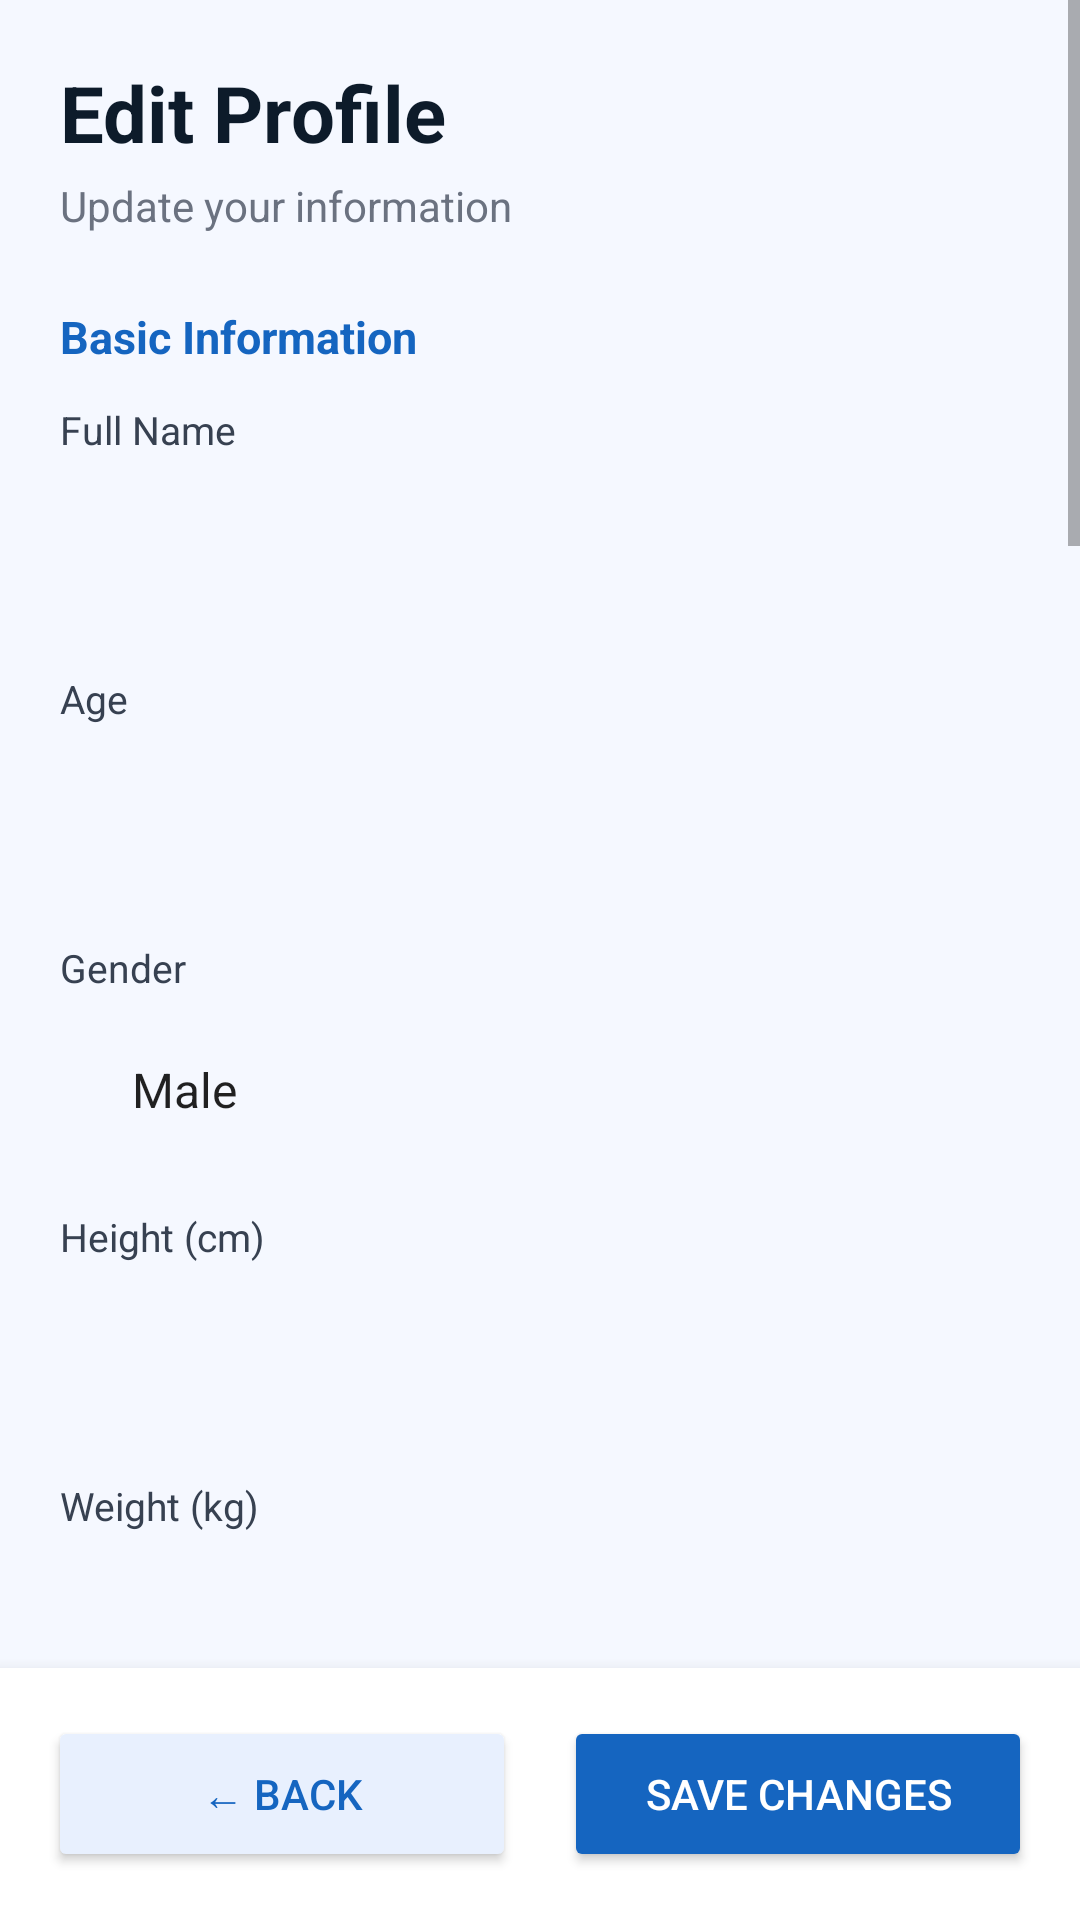

This screen was rendered from an Android layout file. Write that file and the resources it references.
<!-- AndroidManifest.xml: application theme Theme.Medicare -->
<!-- res/layout/activity_edit_profile.xml -->
<?xml version="1.0" encoding="utf-8"?>
<LinearLayout xmlns:android="http://schemas.android.com/apk/res/android"
    android:layout_width="match_parent"
    android:layout_height="match_parent"
    android:orientation="vertical"
    android:background="#F5F8FF">

    
    <ScrollView
        android:layout_width="match_parent"
        android:layout_height="0dp"
        android:layout_weight="1">

        <LinearLayout
            android:layout_width="match_parent"
            android:layout_height="wrap_content"
            android:orientation="vertical"
            android:padding="20dp">

            <TextView
                android:layout_width="wrap_content"
                android:layout_height="wrap_content"
                android:text="Edit Profile"
                android:textSize="26sp"
                android:textStyle="bold"
                android:textColor="#0D1B2A"
                android:layout_marginBottom="4dp"/>

            <TextView
                android:layout_width="wrap_content"
                android:layout_height="wrap_content"
                android:text="Update your information"
                android:textSize="14sp"
                android:textColor="#6B7280"
                android:layout_marginBottom="24dp"/>

            
            <TextView android:layout_width="wrap_content" android:layout_height="wrap_content"
                android:text="Basic Information" android:textSize="15sp" android:textStyle="bold"
                android:textColor="#1565C0" android:layout_marginBottom="12dp"/>

            <TextView android:layout_width="wrap_content" android:layout_height="wrap_content"
                android:text="Full Name" android:textColor="#374151" android:textSize="13sp"
                android:layout_marginBottom="6dp"/>
            <EditText android:id="@+id/etName" android:layout_width="match_parent"
                android:layout_height="52dp" android:background="@drawable/input_bg"
                android:paddingStart="16dp" android:inputType="textPersonName"
                android:layout_marginBottom="14dp"/>

            <TextView android:layout_width="wrap_content" android:layout_height="wrap_content"
                android:text="Age" android:textColor="#374151" android:textSize="13sp"
                android:layout_marginBottom="6dp"/>
            <EditText android:id="@+id/etAge" android:layout_width="match_parent"
                android:layout_height="52dp" android:background="@drawable/input_bg"
                android:paddingStart="16dp" android:inputType="number"
                android:layout_marginBottom="14dp"/>

            <TextView android:layout_width="wrap_content" android:layout_height="wrap_content"
                android:text="Gender" android:textColor="#374151" android:textSize="13sp"
                android:layout_marginBottom="6dp"/>
            <Spinner android:id="@+id/spinnerGender" android:layout_width="match_parent"
                android:layout_height="52dp" android:background="@drawable/input_bg"
                android:paddingStart="16dp" android:entries="@array/gender_options"
                android:layout_marginBottom="14dp"/>

            <TextView android:layout_width="wrap_content" android:layout_height="wrap_content"
                android:text="Height (cm)" android:textColor="#374151" android:textSize="13sp"
                android:layout_marginBottom="6dp"/>
            <EditText android:id="@+id/etHeight" android:layout_width="match_parent"
                android:layout_height="52dp" android:background="@drawable/input_bg"
                android:paddingStart="16dp" android:inputType="numberDecimal"
                android:layout_marginBottom="14dp"/>

            <TextView android:layout_width="wrap_content" android:layout_height="wrap_content"
                android:text="Weight (kg)" android:textColor="#374151" android:textSize="13sp"
                android:layout_marginBottom="6dp"/>
            <EditText android:id="@+id/etWeight" android:layout_width="match_parent"
                android:layout_height="52dp" android:background="@drawable/input_bg"
                android:paddingStart="16dp" android:inputType="numberDecimal"
                android:layout_marginBottom="24dp"/>

            
            <TextView android:layout_width="wrap_content" android:layout_height="wrap_content"
                android:text="Medical Information" android:textSize="15sp" android:textStyle="bold"
                android:textColor="#1565C0" android:layout_marginBottom="12dp"/>

            <TextView android:layout_width="wrap_content" android:layout_height="wrap_content"
                android:text="Blood Group" android:textColor="#374151" android:textSize="13sp"
                android:layout_marginBottom="6dp"/>
            <Spinner android:id="@+id/spinnerBloodGroup" android:layout_width="match_parent"
                android:layout_height="52dp" android:background="@drawable/input_bg"
                android:paddingStart="16dp" android:entries="@array/blood_group_options"
                android:layout_marginBottom="14dp"/>

            <TextView android:layout_width="wrap_content" android:layout_height="wrap_content"
                android:text="Blood Pressure (mmHg)" android:textColor="#374151" android:textSize="13sp"
                android:layout_marginBottom="6dp"/>
            <EditText android:id="@+id/etBloodPressure" android:layout_width="match_parent"
                android:layout_height="52dp" android:background="@drawable/input_bg"
                android:hint="e.g. 120/80" android:paddingStart="16dp" android:inputType="text"
                android:layout_marginBottom="14dp"/>

            <TextView android:layout_width="wrap_content" android:layout_height="wrap_content"
                android:text="Heart Rate (bpm)" android:textColor="#374151" android:textSize="13sp"
                android:layout_marginBottom="6dp"/>
            <EditText android:id="@+id/etHeartRate" android:layout_width="match_parent"
                android:layout_height="52dp" android:background="@drawable/input_bg"
                android:hint="e.g. 72" android:paddingStart="16dp" android:inputType="number"
                android:layout_marginBottom="14dp"/>

            <TextView android:layout_width="wrap_content" android:layout_height="wrap_content"
                android:text="Known Conditions" android:textColor="#374151" android:textSize="13sp"
                android:layout_marginBottom="6dp"/>
            <EditText android:id="@+id/etConditions" android:layout_width="match_parent"
                android:layout_height="80dp" android:background="@drawable/input_bg"
                android:hint="e.g. Diabetes" android:paddingStart="16dp" android:paddingTop="12dp"
                android:inputType="textMultiLine" android:gravity="top"
                android:layout_marginBottom="14dp"/>

            <TextView android:layout_width="wrap_content" android:layout_height="wrap_content"
                android:text="Allergies" android:textColor="#374151" android:textSize="13sp"
                android:layout_marginBottom="6dp"/>
            <EditText android:id="@+id/etAllergies" android:layout_width="match_parent"
                android:layout_height="80dp" android:background="@drawable/input_bg"
                android:hint="e.g. Penicillin" android:paddingStart="16dp" android:paddingTop="12dp"
                android:inputType="textMultiLine" android:gravity="top"
                android:layout_marginBottom="14dp"/>

            <TextView android:layout_width="wrap_content" android:layout_height="wrap_content"
                android:text="Current Medications" android:textColor="#374151" android:textSize="13sp"
                android:layout_marginBottom="6dp"/>
            <EditText android:id="@+id/etMedications" android:layout_width="match_parent"
                android:layout_height="80dp" android:background="@drawable/input_bg"
                android:hint="e.g. Metformin 500mg" android:paddingStart="16dp" android:paddingTop="12dp"
                android:inputType="textMultiLine" android:gravity="top"
                android:layout_marginBottom="24dp"/>

            
            <TextView android:layout_width="wrap_content" android:layout_height="wrap_content"
                android:text="Lifestyle" android:textSize="15sp" android:textStyle="bold"
                android:textColor="#1565C0" android:layout_marginBottom="12dp"/>

            <TextView android:layout_width="wrap_content" android:layout_height="wrap_content"
                android:text="Activity Level" android:textColor="#374151" android:textSize="13sp"
                android:layout_marginBottom="6dp"/>
            <Spinner android:id="@+id/spinnerActivity" android:layout_width="match_parent"
                android:layout_height="52dp" android:background="@drawable/input_bg"
                android:paddingStart="16dp" android:entries="@array/activity_options"
                android:layout_marginBottom="14dp"/>

            <TextView android:layout_width="wrap_content" android:layout_height="wrap_content"
                android:text="Smoking" android:textColor="#374151" android:textSize="13sp"
                android:layout_marginBottom="6dp"/>
            <Spinner android:id="@+id/spinnerSmoking" android:layout_width="match_parent"
                android:layout_height="52dp" android:background="@drawable/input_bg"
                android:paddingStart="16dp" android:entries="@array/smoking_options"
                android:layout_marginBottom="14dp"/>

            <TextView android:layout_width="wrap_content" android:layout_height="wrap_content"
                android:text="Alcohol" android:textColor="#374151" android:textSize="13sp"
                android:layout_marginBottom="6dp"/>
            <Spinner android:id="@+id/spinnerAlcohol" android:layout_width="match_parent"
                android:layout_height="52dp" android:background="@drawable/input_bg"
                android:paddingStart="16dp" android:entries="@array/alcohol_options"
                android:layout_marginBottom="14dp"/>

            <TextView android:layout_width="wrap_content" android:layout_height="wrap_content"
                android:text="Diet" android:textColor="#374151" android:textSize="13sp"
                android:layout_marginBottom="6dp"/>
            <EditText android:id="@+id/etDiet" android:layout_width="match_parent"
                android:layout_height="80dp" android:background="@drawable/input_bg"
                android:hint="e.g. Vegetarian" android:paddingStart="16dp" android:paddingTop="12dp"
                android:inputType="textMultiLine" android:gravity="top"
                android:layout_marginBottom="16dp"/>

        </LinearLayout>
    </ScrollView>

    
    <LinearLayout
        android:layout_width="match_parent"
        android:layout_height="wrap_content"
        android:orientation="horizontal"
        android:padding="16dp"
        android:background="#FFFFFF"
        android:elevation="8dp"
        android:weightSum="2">

        <Button
            android:id="@+id/btnBack"
            android:layout_width="0dp"
            android:layout_height="52dp"
            android:layout_weight="1"
            android:text="← Back"
            android:textColor="#1565C0"
            android:backgroundTint="#E8F0FE"
            android:layout_marginEnd="8dp"/>

        <Button
            android:id="@+id/btnSave"
            android:layout_width="0dp"
            android:layout_height="52dp"
            android:layout_weight="1"
            android:text="Save Changes"
            android:textColor="#FFFFFF"
            android:backgroundTint="#1565C0"
            android:layout_marginStart="8dp"/>

    </LinearLayout>

</LinearLayout>
<!-- resources referenced by this layout -->
<resources>
  <string-array name="activity_options">
          <item>Select Activity Level</item>
          <item>Sedentary (little or no exercise)</item>
          <item>Lightly Active (1-3 days/week)</item>
          <item>Moderately Active (3-5 days/week)</item>
          <item>Very Active (6-7 days/week)</item>
      </string-array>
  <string-array name="alcohol_options">
          <item>Select</item>
          <item>Non-Drinker</item>
          <item>Occasional Drinker</item>
          <item>Regular Drinker</item>
      </string-array>
  <string-array name="blood_group_options">
          <item>Select Blood Group</item>
          <item>A+</item>
          <item>A-</item>
          <item>B+</item>
          <item>B-</item>
          <item>AB+</item>
          <item>AB-</item>
          <item>O+</item>
          <item>O-</item>
      </string-array>
  <string-array name="gender_options">
          <item>Male</item>
          <item>Female</item>
          <item>Other</item>
          <item>Prefer not to say</item>
      </string-array>
  <string-array name="smoking_options">
          <item>Select</item>
          <item>Non-Smoker</item>
          <item>Occasional Smoker</item>
          <item>Regular Smoker</item>
          <item>Ex-Smoker</item>
      </string-array>
  <style name="Theme.Medicare" parent="Theme.MaterialComponents.Light.NoActionBar">
          <item name="colorPrimary">#1A73E8</item>
          <item name="colorPrimaryVariant">#1557B0</item>
          <item name="colorOnPrimary">#FFFFFF</item>
          <item name="android:windowBackground">@color/white</item>
          <item name="android:statusBarColor">#1A73E8</item>
      </style>
  <color name="white">#FFFFFF</color>
</resources>
